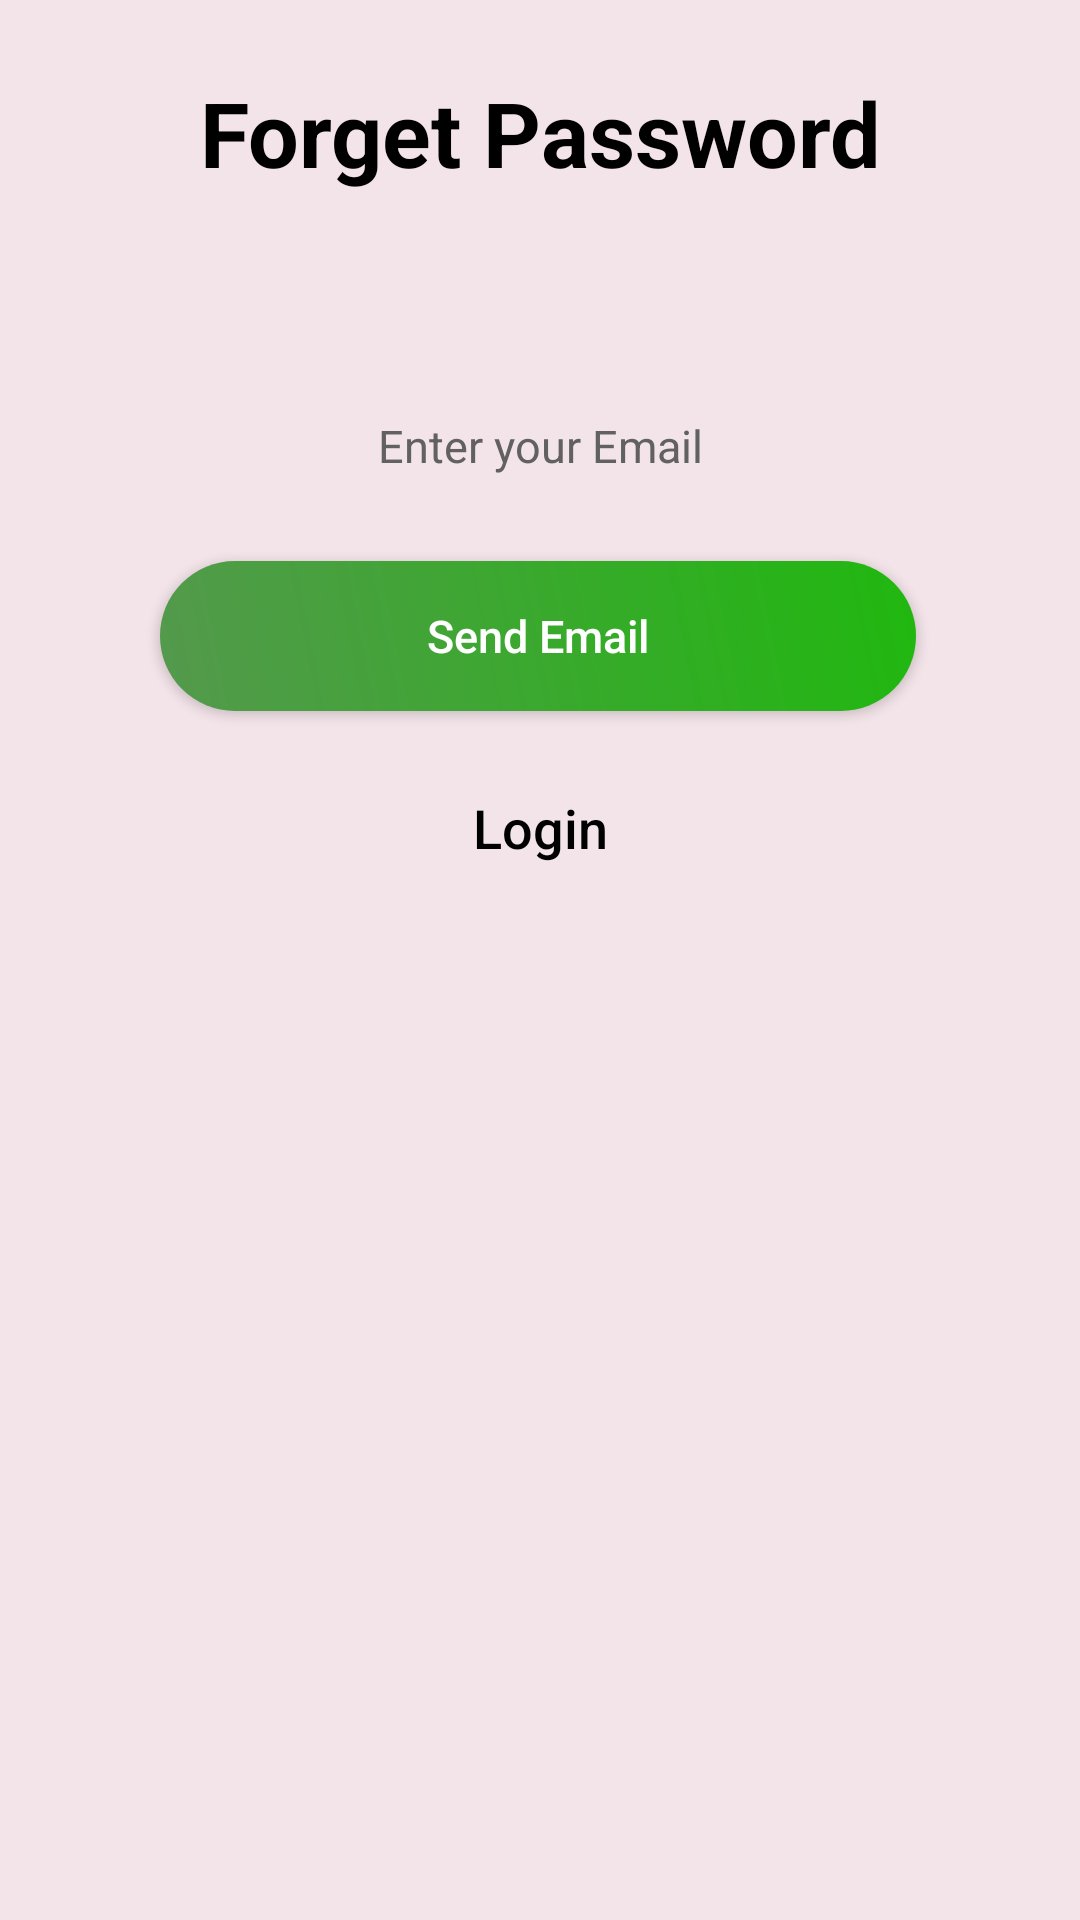

Write the Android layout XML for this screen, with the resource values it uses.
<!-- AndroidManifest.xml: application theme Theme.BFF -->
<!-- res/layout/activity_forget_password.xml -->
<?xml version="1.0" encoding="utf-8"?>
<androidx.constraintlayout.widget.ConstraintLayout xmlns:android="http://schemas.android.com/apk/res/android"
    xmlns:tools="http://schemas.android.com/tools"
    android:layout_width="match_parent"
    android:layout_height="match_parent"
    android:backgroundTint="#F3E4E9"
    xmlns:app="http://schemas.android.com/apk/res-auto"
    android:background="#FFFFFF"
    >

    <TextView
        android:id="@+id/tv_heading"
        android:layout_width="239dp"
        android:layout_height="49dp"
        android:layout_marginTop="24dp"
        android:text="@string/forget_password"
        android:textAlignment="center"
        android:textColor="@color/black"
        android:textSize="30sp"
        android:textStyle="bold"
        app:layout_constraintEnd_toEndOf="parent"
        app:layout_constraintStart_toStartOf="parent"
        app:layout_constraintTop_toTopOf="parent" />

    <ScrollView
        android:layout_width="match_parent"
        android:layout_height="wrap_content"
        app:layout_constraintTop_toBottomOf="@id/tv_heading"
        >

        <androidx.constraintlayout.widget.ConstraintLayout
            android:layout_width="match_parent"
            android:layout_height="wrap_content"
            android:focusable="true"
            android:focusableInTouchMode="true"
            >

            <EditText
                android:id="@+id/et_email"
                android:layout_width="match_parent"
                android:layout_height="56dp"
                android:layout_marginTop="50dp"
                android:layout_marginBottom="13dp"
                android:autofillHints=""
                android:background="#00000000"
                android:gravity="center"
                android:hint="@string/enter_your_email"
                android:inputType="textEmailAddress"
                android:padding="10dp"
                android:textColor="@color/black"
                android:textColorHint="#616161"
                android:textSize="15sp"
                app:layout_constraintBottom_toTopOf="@+id/bt_forget"
                app:layout_constraintEnd_toEndOf="parent"
                app:layout_constraintStart_toStartOf="parent"
                app:layout_constraintTop_toTopOf="parent" />

            <com.google.android.material.textfield.TextInputLayout
                android:id="@+id/layout_email"
                android:layout_width="0dp"
                app:layout_constraintWidth_percent="0.7"
                android:layout_height="wrap_content"
                app:layout_constraintStart_toStartOf="parent"
                app:layout_constraintEnd_toEndOf="parent"
                android:layout_marginTop="50dp"
                android:textColorHint="#808080"
                app:layout_constraintTop_toTopOf="parent"
                >

            </com.google.android.material.textfield.TextInputLayout>


            <Button
                android:id="@+id/bt_forget"
                android:layout_width="0dp"
                android:layout_height="50dp"
                android:layout_marginTop="64dp"
                android:background="@drawable/colorbutton2"
                android:elevation="2dp"
                android:text="@string/send_email"
                app:backgroundTint="@null"
                android:textAllCaps="false"
                android:textColor="#FFFFFF"
                android:textSize="15sp"
                app:layout_constraintEnd_toEndOf="parent"
                app:layout_constraintHorizontal_bias="0.495"
                app:layout_constraintStart_toStartOf="parent"
                app:layout_constraintTop_toBottomOf="@+id/layout_email"
                app:layout_constraintWidth_percent="0.7" />

            <LinearLayout
                android:id="@+id/layout_already_have_account"
                android:layout_width="0dp"
                app:layout_constraintWidth_percent="1.0"
                android:layout_height="wrap_content"
                app:layout_constraintStart_toStartOf="parent"
                app:layout_constraintEnd_toEndOf="parent"
                android:layout_marginTop="15dp"
                app:layout_constraintTop_toBottomOf="@+id/bt_forget"
                android:orientation="horizontal"
                android:gravity="center"
                >



                <Button
                    android:id="@+id/bt_signup"
                    android:layout_width="wrap_content"
                    android:layout_height="wrap_content"
                    app:layout_constraintStart_toStartOf="parent"
                    app:layout_constraintEnd_toEndOf="parent"
                    android:textColor="@color/black"
                    android:textSize="18sp"
                    android:background="@android:color/transparent"
                    android:textAllCaps="false"
                    android:text="@string/login"

                    />

            </LinearLayout>

        </androidx.constraintlayout.widget.ConstraintLayout>

    </ScrollView>

</androidx.constraintlayout.widget.ConstraintLayout>
<!-- resources referenced by this layout -->
<resources>
  <color name="black">#FF000000</color>
  <!-- drawable colorbutton2 (drawable) -->
  <?xml version="1.0" encoding="utf-8"?>
  <shape xmlns:android="http://schemas.android.com/apk/res/android">
      <corners
          android:radius="25dp" />
      <gradient
          android:angle="45"
          android:centerX="35"
          android:startColor="#54994d"
          android:endColor="#20b80f"
  
          android:type="linear" />
      <size
          android:height="20dp"
          android:width="100dp"
          />
  
  </shape>
  <string name="enter_your_email">Enter your Email</string>
  <string name="forget_password">Forget Password</string>
  <string name="login">Login</string>
  <string name="send_email">Send Email</string>
  <style name="Theme.BFF" parent="Theme.MaterialComponents.DayNight.DarkActionBar">
          
          <item name="colorPrimary">@color/purple_500</item>
          <item name="colorPrimaryVariant">@color/purple_700</item>
          <item name="colorOnPrimary">@color/white</item>
          
          <item name="colorSecondary">@color/teal_200</item>
          <item name="colorSecondaryVariant">@color/teal_700</item>
          <item name="colorOnSecondary">@color/black</item>
          
          <item name="android:statusBarColor">?attr/colorPrimaryVariant</item>
          
      </style>
  <color name="purple_500">#FF6200EE</color>
  <color name="purple_700">#FF3700B3</color>
  <color name="white">#FFFFFFFF</color>
  <color name="teal_200">#FF03DAC5</color>
  <color name="teal_700">#FF018786</color>
</resources>
